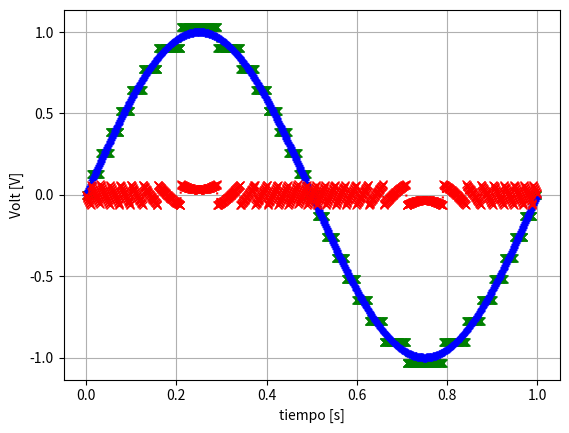

The script that saved this image:
#!/usr/bin/env python3
# -*- coding: utf-8 -*-
"""
Created on Tue Aug 23 19:39:26 2022

Primeros pasos en la creacion de funciones en python.
Vamos a jugar con la libreria numpy para generar distintas señales variando sus parametros
Señales logradas: sen(),cos(),step() y ramp().
Se trataron de hacer aperaciones entre señales de manera muy rudimentaria. Algo se logró.

[redacted]
"""

import numpy as np
import matplotlib as mpl
import matplotlib.pyplot as plt
from numpy.fft import fft
# import pdsmodulos asph pds

# def mi_funcion_sen (vmax, dc, ff, ph, nn, fs):
      
# tt= np.arange()

   
#     return (tt, xx)
vmax=1          #Amplitud Maxima [Volts]
dc=0            #Valor de continua [Volts]
ff=1 #Frecuencia en [Hz][]
ph=np.pi*1   #Fase [rad]
nn=1000  #Muestras del ADC
fs=1000#Frecuencia de muestreio del ADC [Hz]
ff=fs/nn #Frecuencia en [Hz][]         
Ts=1/fs
delta_f=fs/nn
B_bits=5
vf=2


def mi_funcion_sen(vmax, dc, ff, ph, nn, fs):

    tt = np.arange(0.0, nn/fs, 1/fs)
    aux = tt * 2*np.pi*ff

    xx = (np.sin(2*np.pi*ff*tt+ph))*vmax + dc

    return tt,xx

def mi_funcion_cos(vmax, dc, ff, ph, nn, fs):

    tt = np.arange(0.0, nn/fs, 1/fs)
    aux = tt * 2*np.pi*ff

    xx = (np.cos(2*np.pi*ff*tt+ph))*vmax + dc

    return tt,xx

def mi_funcion_step(vmax, dc, ff, ph, nn, fs):
    

    tt = np.arange(0.0, nn/fs, 1/fs)
    
    T=1/(2*np.pi*ff)
    
    N_delay= int(ph*T*fs/(2*np.pi))
    
  
    
    xx = np.zeros(N_delay)
    xx = np.append(xx, np.ones(nn-N_delay))
    # aux = np.ones(ph/)*-1
        
    xx = xx*vmax + dc

    return tt,xx

def mi_funcion_ramp(vmax, dc, ff, ph, nn, fs):
    

    tt = np.arange(0.0, nn/fs, 1/fs)
    
    T=1/(2*np.pi*ff)
    
    N_delay= int(ph*T*fs/(2*np.pi))
    
  
    
         
    xx = np.zeros(N_delay)
    
    indices= np.arange(0,nn-N_delay)
    
    aux = tt.take(indices)
    
    xx = np.append(xx, aux)
    xx = xx*vmax + dc

    return tt,xx

def W_twiddle(k,n,N):
    
    result=0
    result = np.cos(2*np.pi*k*n/N)
    result -= np.sin(2*np.pi*k*n/N)*1j
  
    # print(result)
    
    return result

def DFT (xx):
    
    nn = np.size(xx)
    temp= np.zeros((nn,nn))
    temp= temp.astype(complex)
    
    XX = np.zeros(nn)
    XX = XX.astype(complex)
       
    for k in range(nn):
        for n in range(nn):
           temp[k][n] = xx[n]*W_twiddle(k,n,nn)
           XX[k]+=temp[k][n]
           
           # print("Actual", temp[k][n])
           # print("Acumulado",XX[k])
       
    return XX

def Cuantizar (xx, vf, bits):   #Revisar hay algo mal
    
    nn=np.size(xx)
    x = np.zeros(nn)
    delta_q= 2*vf/(2**bits-1)
    lim_pos = delta_q*((2**(bits-1)-1))
    lim_neg = 0-lim_pos
    
    for n in range(nn):
        
        
        x[n]=xx[n]/delta_q
        x[n]=np.round(x[n])
        x[n]=x[n]*delta_q
        if x[n] >= lim_pos:
            x[n]=lim_pos
        elif x[n] <= lim_neg:
            x[n]=lim_neg
            
         
    return x, delta_q
    
    
    
    
    


            


Signal0 = mi_funcion_sen(vmax, dc, ff, ph*0, nn, fs)
# Signal1 = mi_funcion_cos(vmax, dc, fs, ph, nn, fs)

XX = DFT(Signal0[1])
XX_abs=np.absolute(XX)
XX_ph=np.angle(XX)
XX_df= np.arange(0.0, fs, fs/nn)

xx = Signal0[1]
xx_q, delta_q= Cuantizar(xx, vf, B_bits)
error=xx_q-xx
error_N=error/delta_q

error_mean=np.mean(error)
error_var=np.var(error)



print('Media teorica: 0                     Estimación de la media: {:g}'.format(error_mean) )
print('Varianza teorica: {:g}         Estimación de la varianza: {:g}'.format(delta_q**2/12, error_var) )




XX_FFT=fft(Signal0[1])

# Signal1 = mi_funcion_sen(vmax, dc, 1, ph*0.5, nn, fs)
# Signal1 = mi_funcion_ramp(vmax, dc, ff, ph*62, nn, fs)
# Signal2 = mi_funcion_ramp(vmax, dc, ff, ph*62, nn, fs)
# Signal4 = mi_funcion_step(vmax, dc, ff, ph*0, nn, fs)


# Para que funcione el qt -> %matplotlib qt5
# plt.close("all")
plt.figure(1)
# plt.plot(Signal0[0], Signal0[1]-Signal1[1])
# plt.plot(Signal0[0], Signal0[1]-Signal1[1]-Signal2[1])
plt.clf()
plt.plot(Signal0[0],xx_q, 'g:x')
plt.plot(Signal0[0],xx, 'b:+')
plt.plot(Signal0[0],error, 'r:x')

# plt.plot(Signal1[0],Signal1[1], 'r:')
plt.xlabel('tiempo [s]')
plt.ylabel('Volt [V]')
plt.axis('tight')
plt.grid(which='both', axis='both')
plt.show()

# plt.figure(2)
# # plt.plot(Signal0[0], Signal0[1]-Signal1[1])
# # plt.plot(Signal0[0], Signal0[1]-Signal1[1]-Signal2[1])
# # plt.clf()
# plt.plot(XX_df,XX_abs, 'cX')
# # plt.plot(XX_df,XX_ph, 'rX')

# # plt.plot(Signal1[0],Signal1[1], 'r:')
# plt.xlabel('frecuencia [Hz]')
# plt.ylabel('Volt [V]')
# plt.axis('tight')
# plt.grid(which='both', axis='both')
# plt.show()

# plt.figure(3)
# # plt.plot(Signal0[0], Signal0[1]-Signal1[1])
# # plt.plot(Signal0[0], Signal0[1]-Signal1[1]-Signal2[1])
# # plt.clf()
# # plt.plot(XX_df,XX_abs, 'bX')
# plt.plot(XX_df,XX_ph, 'mX')

# # plt.plot(Signal1[0],Signal1[1], 'r:')
# plt.xlabel('frecuencia [Hz]')
# plt.ylabel('Volt [V]')
# plt.axis('tight')
# plt.grid(which='both', axis='both')
plt.show()






    
